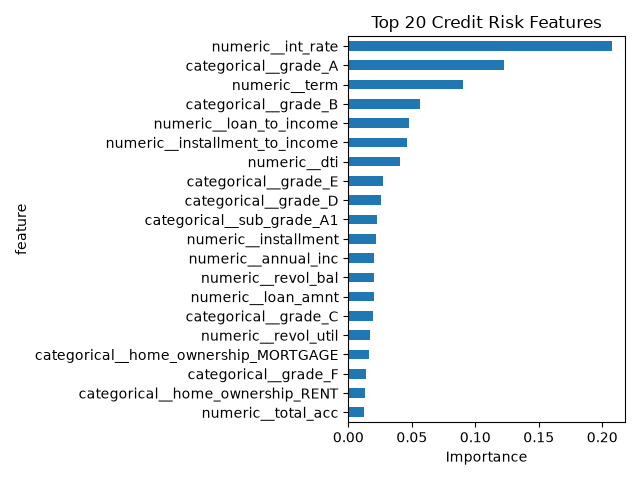

The file beside this chart, header and first rows:
feature, importance
numeric__int_rate, 0.2076
categorical__grade_A, 0.1228
numeric__term, 0.09063
categorical__grade_B, 0.05608
numeric__loan_to_income, 0.04802
numeric__installment_to_income, 0.04625
numeric__dti, 0.04097
categorical__grade_E, 0.02746
categorical__grade_D, 0.0257
categorical__sub_grade_A1, 0.02237
numeric__installment, 0.02191
numeric__annual_inc, 0.02057
numeric__revol_bal, 0.02013
numeric__loan_amnt, 0.01986
categorical__grade_C, 0.01908
numeric__revol_util, 0.01732
categorical__home_ownership_MORTGAGE, 0.01597
categorical__grade_F, 0.014
categorical__home_ownership_RENT, 0.01294
numeric__total_acc, 0.01265
